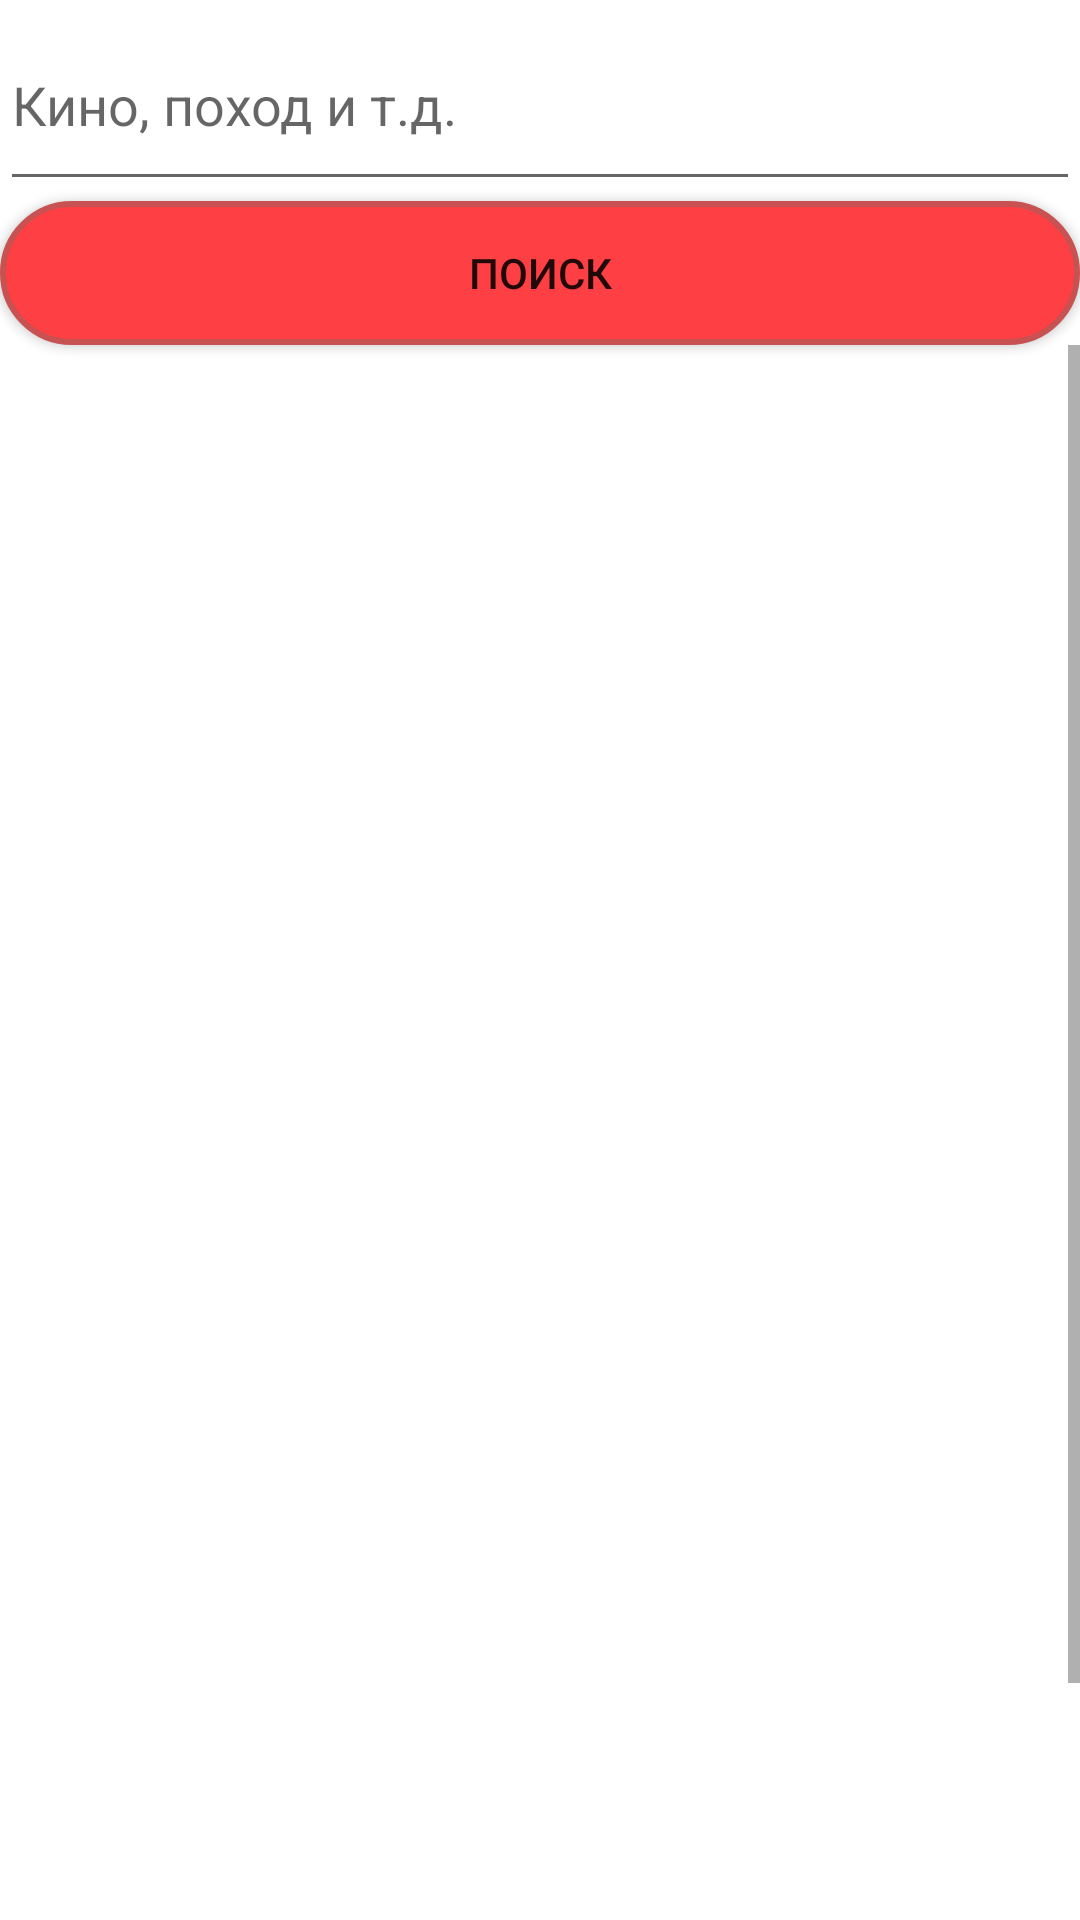

This screen was rendered from an Android layout file. Write that file and the resources it references.
<!-- AndroidManifest.xml: application theme Theme.FindCompany -->
<!-- res/layout/activity_home.xml -->
<?xml version="1.0" encoding="utf-8"?>
<LinearLayout xmlns:android="http://schemas.android.com/apk/res/android"
    xmlns:app="http://schemas.android.com/apk/res-auto"
    android:layout_width="match_parent"
    android:layout_height="match_parent"
    xmlns:tools="http://schemas.android.com/tools"
    android:orientation="vertical"
    tools:context=".Activities.HomeActivity">


    <EditText
        android:id="@+id/editTextFind"
        android:layout_width="match_parent"
        android:layout_height="67dp"
        android:ems="10"
        android:hint="Кино, поход и т.д."
        android:inputType="textPersonName"
        app:layout_constraintBottom_toBottomOf="parent"
        app:layout_constraintEnd_toEndOf="parent"
        app:layout_constraintHorizontal_bias="0.0"
        app:layout_constraintStart_toStartOf="parent"
        app:layout_constraintTop_toTopOf="parent"
        app:layout_constraintVertical_bias="0.024" />

    <androidx.appcompat.widget.AppCompatButton
        android:id="@+id/buttonFind"
        android:layout_width="match_parent"
        android:layout_height="wrap_content"
        android:background="@drawable/button_states"
        android:text="Поиск"
        app:layout_constraintBottom_toBottomOf="parent"
        app:layout_constraintEnd_toEndOf="parent"
        app:layout_constraintHorizontal_bias="0.498"
        app:layout_constraintStart_toStartOf="parent"
        app:layout_constraintTop_toBottomOf="@+id/editTextFind"
        app:layout_constraintVertical_bias="0.041" />

    <ScrollView
        android:layout_width="match_parent"
        android:layout_height="match_parent">

        <LinearLayout
            android:layout_width="match_parent"
            android:layout_height="wrap_content"
            android:orientation="vertical">

            <ListView
                android:id="@+id/listViewEvents"
                android:layout_width="match_parent"
                android:layout_height="593dp"
                android:layout_marginTop="25dp" />
        </LinearLayout>
    </ScrollView>

</LinearLayout>
<!-- resources referenced by this layout -->
<resources>
  <!-- drawable button_states (drawable) -->
  <?xml version="1.0" encoding="utf-8"?>
  <selector xmlns:android="http://schemas.android.com/apk/res/android">
      <item android:state_pressed="false">
          <shape android:shape="rectangle">
              <corners android:radius="1000dp" />
              <solid android:color="#FE3F44" />
              <stroke
                  android:width="2dip"
                  android:color="#C85151" />
              <padding
                  android:bottom="4dp"
                  android:left="4dp"
                  android:right="4dp"
                  android:top="4dp" />
          </shape>
      </item>
      <item android:state_pressed="true">
          <shape android:shape="rectangle">
              <corners android:radius="1000dp" />
              <solid android:color="#3AA76D" />
              <stroke
                  android:width="2dip"
                  android:color="#03ae3c" />
              <padding
                  android:bottom="4dp"
                  android:left="4dp"
                  android:right="4dp"
                  android:top="4dp" />
          </shape>
      </item>
  </selector>
  <style name="Theme.FindCompany" parent="Theme.MaterialComponents.DayNight.DarkActionBar">
          
          <item name="colorPrimary">#C85151</item>
          <item name="colorPrimaryVariant">@color/black</item>
          <item name="colorOnPrimary">@color/white</item>
          
          <item name="colorSecondary">@color/teal_200</item>
          <item name="colorSecondaryVariant">@color/teal_700</item>
          <item name="colorOnSecondary">@color/black</item>
          
          <item name="android:statusBarColor" tools:targetApi="l">?attr/colorPrimaryVariant</item>
          
      </style>
  <!-- not gathered from this repository: default colours our renderer supplied (Android Studio template values) -->
  <color name="teal_200">#FF03DAC5</color>
  <color name="teal_700">#FF018786</color>
  <color name="black">#FF000000</color>
  <color name="white">#FFFFFFFF</color>
</resources>
